The GitHub repository taufdermaur/Maturaarbeit-ML-Project contains a labelled image folder "dataset_neu" with 10 categories: besondere signale, ergaenzende angaben zu signalen, fahranordnungen parkierungsbeschraenkungen, fahrverbote mass und gewichtsbeschraenkungen, information notices, markierungen und leiteinrichtungen, verhaltenshinweise, vortrittssignale, wegweisung auf autobahnen und autostrassen, wegweisung auf haupt und nebenstrassen. Examples follow, each with its label.

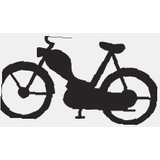
Label: ergaenzende angaben zu signalen

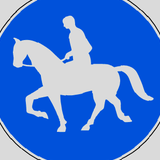
Label: besondere signale

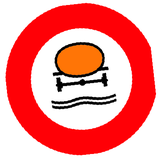
Label: fahrverbote mass und gewichtsbeschraenkungen

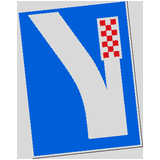
Label: verhaltenshinweise

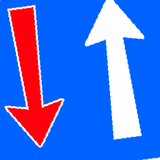
Label: vortrittssignale

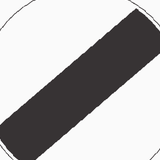
Label: fahranordnungen parkierungsbeschraenkungen
